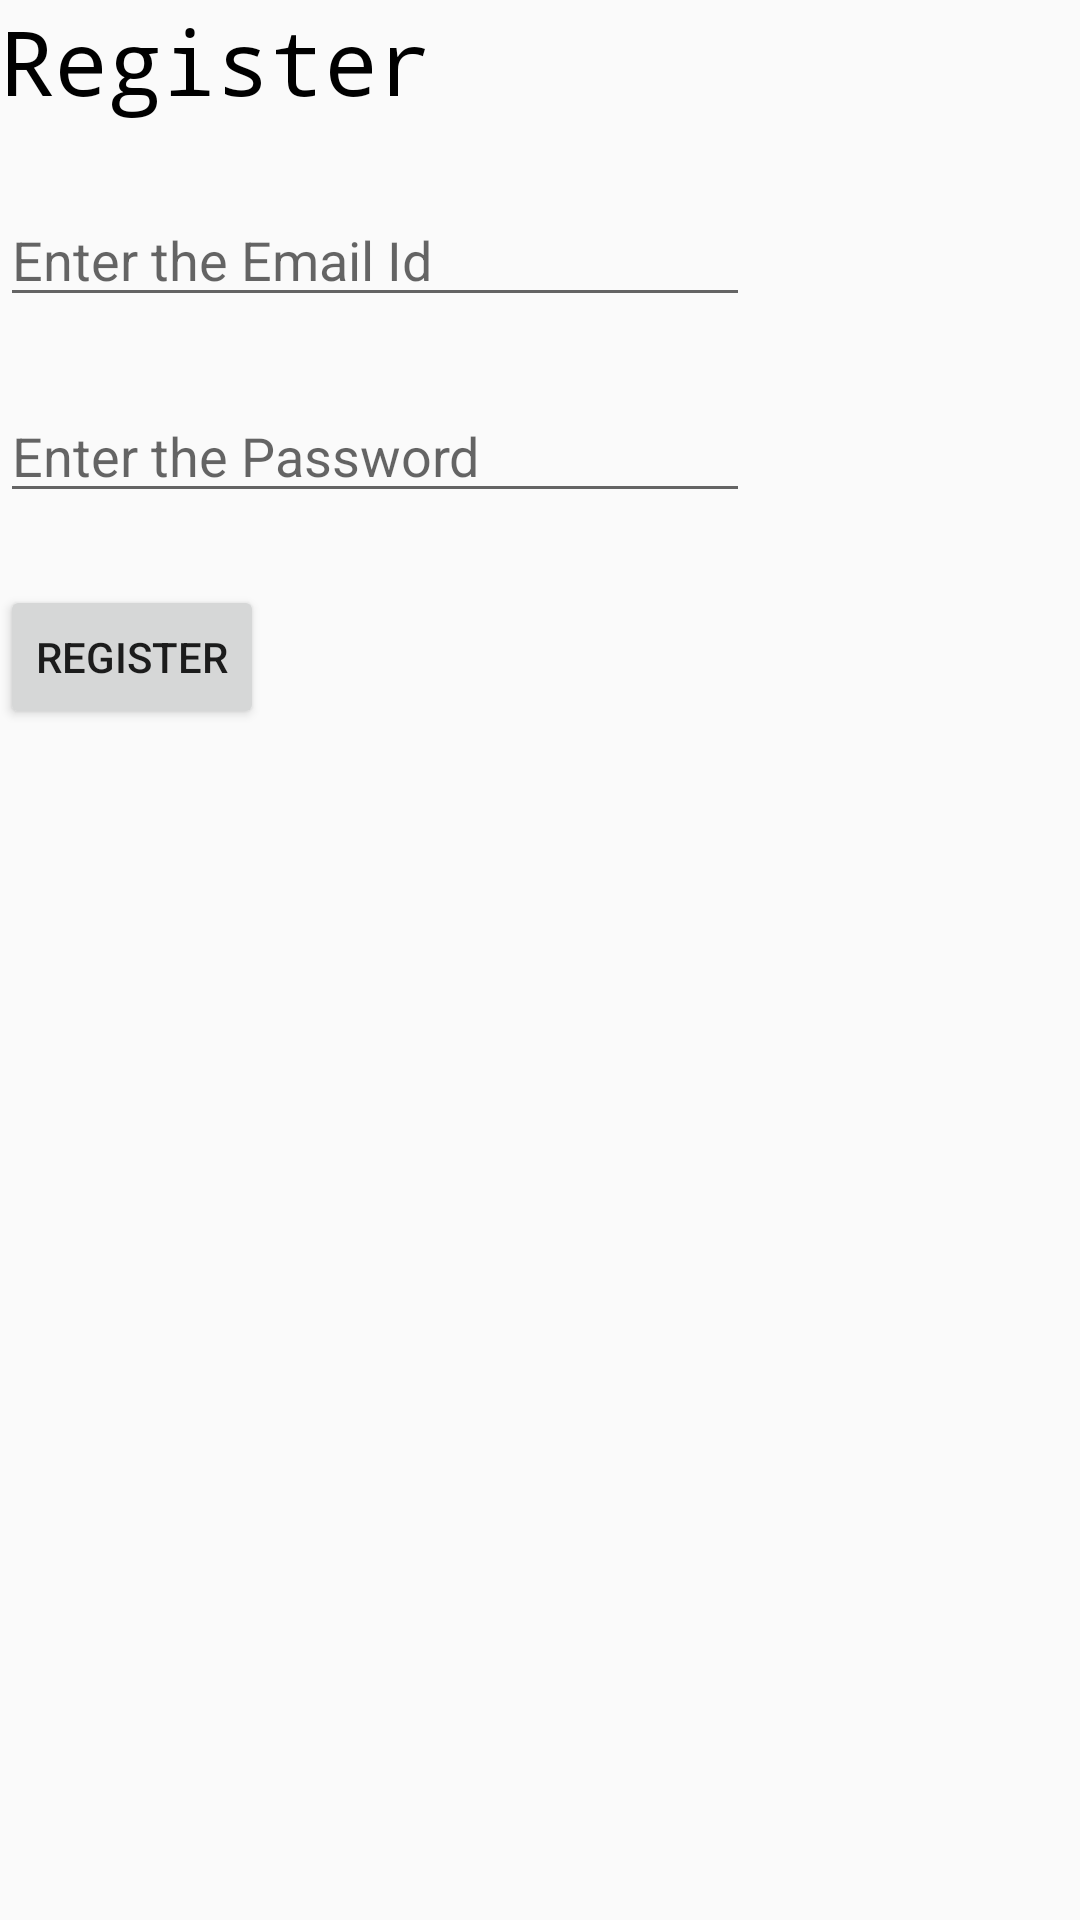

Write the Android layout XML for this screen, with the resource values it uses.
<!-- AndroidManifest.xml: application theme AppTheme -->
<!-- res/layout/signup_fragment.xml -->
<?xml version="1.0" encoding="utf-8"?>
<LinearLayout xmlns:android="http://schemas.android.com/apk/res/android"
    android:layout_width="wrap_content"
    android:layout_height="wrap_content"
    android:orientation="vertical">

    <TextView
        android:layout_width="wrap_content"
        android:layout_height="wrap_content"
        style="@style/TextViewHeaderStyle1"
        android:text="@string/register"/>

    <EditText
        style="@style/EditTextStyle1"
        android:inputType="text"
        android:id="@+id/name_edit_text"
        android:hint="@string/enter_the_email_id"/>

    <EditText
        style="@style/EditTextStyle1"
        android:inputType="textPassword"
        android:id="@+id/password_edit_text"
        android:hint="@string/enter_the_password"/>

    <Button
        style="@style/ButtonStyle1"
        android:onClick="LoginBtnClicked"
        android:text="@string/register"/>

</LinearLayout>
<!-- resources referenced by this layout -->
<resources>
  <string name="enter_the_email_id">Enter the Email Id</string>
  <string name="enter_the_password">Enter the Password</string>
  <string name="register">Register</string>
  <style name="ButtonStyle1">
          <item name="android:layout_width">wrap_content</item>
          <item name="android:layout_height">wrap_content</item>
          <item name="android:layout_marginBottom">24dp</item>
      </style>
  <style name="EditTextStyle1" parent="Widget.AppCompat.EditText">
          <item name="android:layout_width">250dp</item>
          <item name="android:layout_height">wrap_content</item>
          <item name="android:layout_centerHorizontal">true</item>
          <item name="android:layout_marginBottom">24dp</item>
          <item name="android:layout_centerInParent">true</item>
      </style>
  <style name="TextViewHeaderStyle1" parent="@android:style/TextAppearance.Medium">
          <item name="android:layout_width">fill_parent</item>
          <item name="android:layout_height">wrap_content</item>
          <item name="android:textSize">30dp</item>
          <item name="android:textColor">#000000 </item>
          <item name="android:typeface">monospace</item>
          <item name="android:layout_marginBottom">24dp</item>
      </style>
  <style name="AppTheme" parent="Theme.AppCompat.Light.DarkActionBar">
          
          <item name="colorPrimary">@color/colorPrimary</item>
          <item name="colorPrimaryDark">@color/colorPrimaryDark</item>
          <item name="colorAccent">@color/colorAccent</item>
      </style>
  <!-- not gathered from this repository: default colours our renderer supplied (Android Studio template values) -->
  <color name="colorPrimary">#FF6200EE</color>
  <color name="colorPrimaryDark">#FF3700B3</color>
  <color name="colorAccent">#FF03DAC5</color>
</resources>
